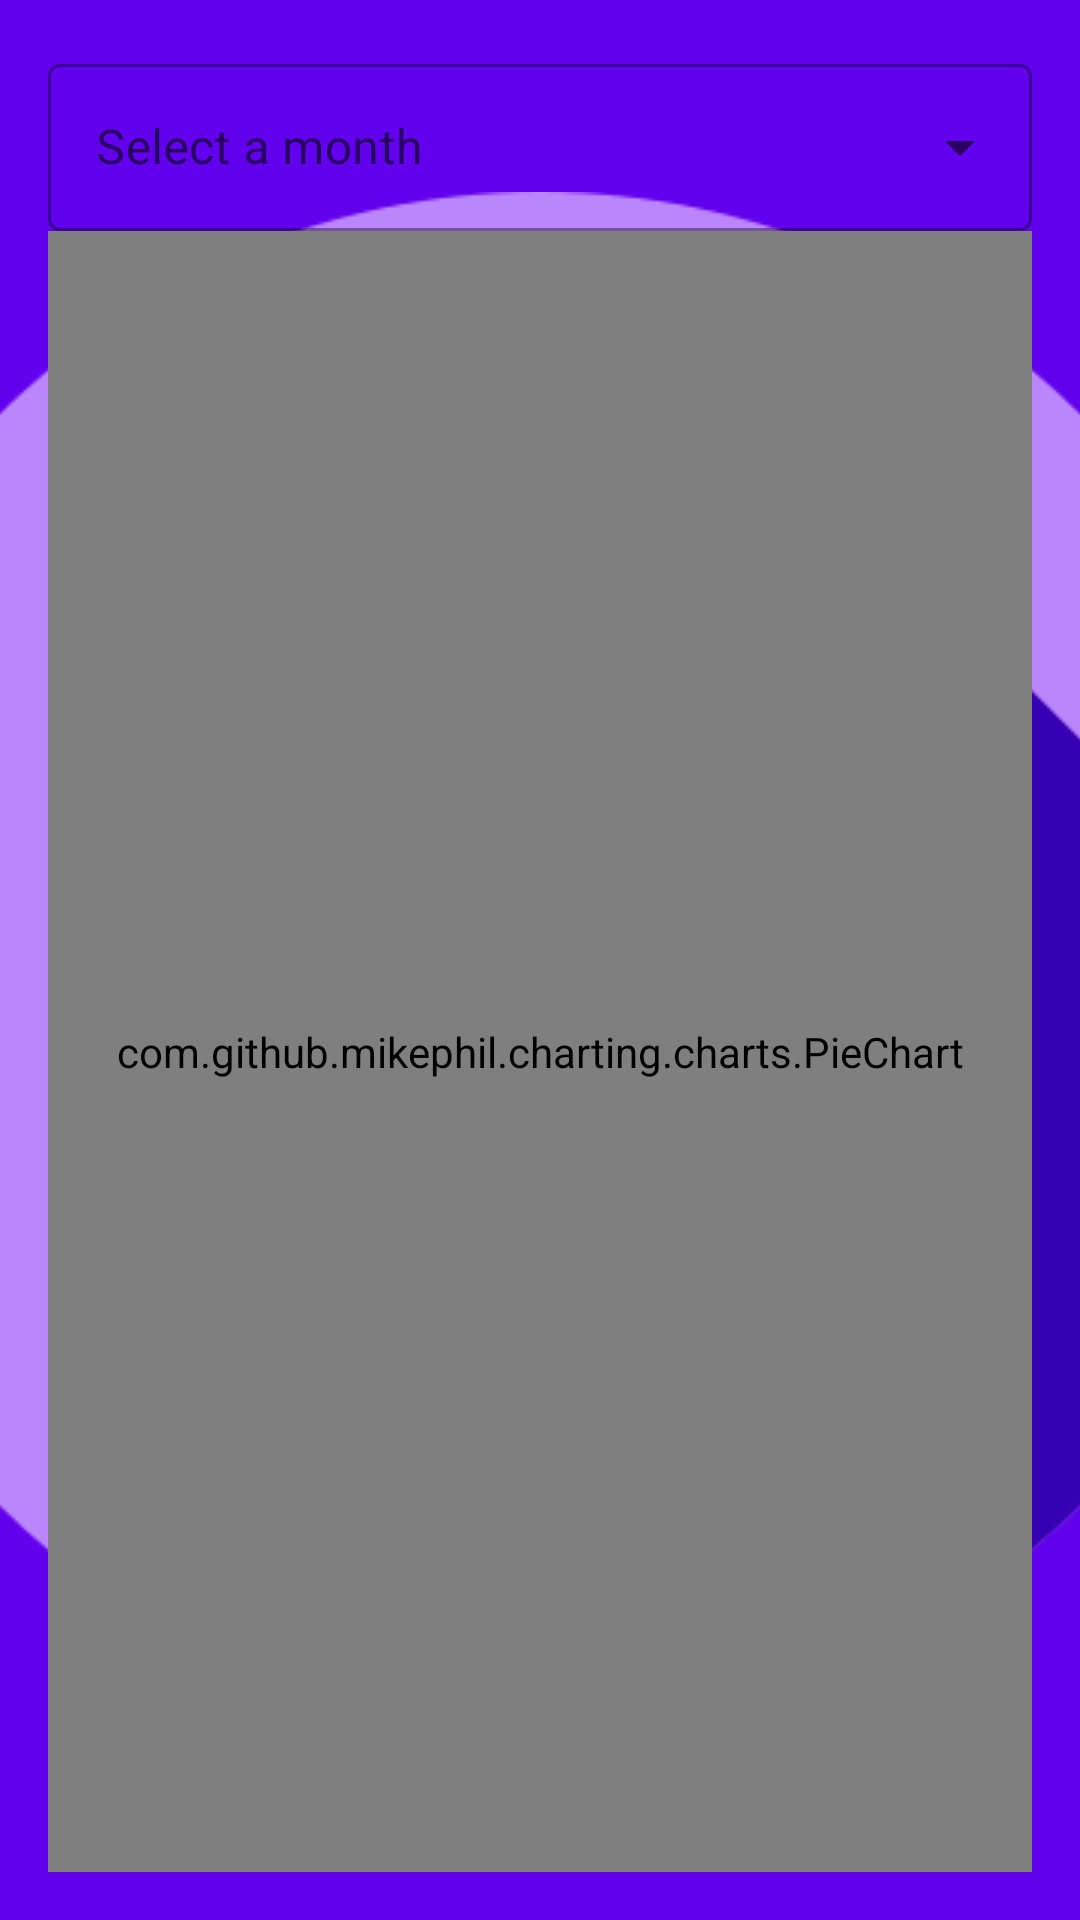

Layout XML and referenced resources for this Android screen:
<!-- AndroidManifest.xml: application theme ThemeExpenserySplash -->
<!-- res/layout/fragment_analysis.xml -->
<?xml version="1.0" encoding="utf-8"?>
<androidx.constraintlayout.widget.ConstraintLayout xmlns:android="http://schemas.android.com/apk/res/android"
    xmlns:app="http://schemas.android.com/apk/res-auto"
    xmlns:tools="http://schemas.android.com/tools"
    android:layout_width="match_parent"
    android:layout_height="match_parent"
    android:padding="16dp"
    tools:context="com.pvs.spent.fragment.AnalysisFragment">

    <com.github.mikephil.charting.charts.PieChart
        android:id="@+id/pieChart"
        android:layout_width="match_parent"
        android:layout_height="0dp"
        app:layout_constraintBottom_toBottomOf="parent"
        app:layout_constraintEnd_toEndOf="parent"
        app:layout_constraintHorizontal_bias="0.5"
        app:layout_constraintStart_toStartOf="parent"
        app:layout_constraintTop_toBottomOf="@+id/monthYearPicker" />

    <com.google.android.material.textfield.TextInputLayout
        android:id="@+id/monthYearPicker"
        style="@style/Widget.MaterialComponents.TextInputLayout.OutlinedBox.ExposedDropdownMenu"
        android:layout_width="match_parent"
        android:layout_height="wrap_content"
        app:layout_constraintEnd_toEndOf="parent"
        app:layout_constraintHorizontal_bias="0.5"
        app:layout_constraintStart_toStartOf="parent"
        app:layout_constraintTop_toTopOf="parent">

        <AutoCompleteTextView
            android:id="@+id/monthYearDropDown"
            android:layout_width="match_parent"
            android:layout_height="match_parent"
            android:hint="Select a month"
            android:inputType="none" />
    </com.google.android.material.textfield.TextInputLayout>

    <include android:id="@+id/noData" layout="@layout/no_data"/>

</androidx.constraintlayout.widget.ConstraintLayout>
<!-- res/layout/no_data.xml (included above) -->
<?xml version="1.0" encoding="utf-8"?>
<androidx.coordinatorlayout.widget.CoordinatorLayout xmlns:android="http://schemas.android.com/apk/res/android"
    android:layout_width="match_parent"
    android:layout_height="wrap_content">

    <ImageView
        android:id="@+id/noDataImage"
        android:layout_width="160dp"
        android:layout_height="160dp"
        android:layout_gravity="center_horizontal"
        android:visibility="invisible"
        android:layout_marginTop="192dp"
        android:src="@drawable/img_empty_box_color_4" />

    <TextView
        android:id="@+id/noDataText"
        android:padding="16dp"
        android:layout_width="wrap_content"
        android:layout_height="wrap_content"
        android:layout_gravity="center_horizontal"
        android:layout_marginTop="352dp"
        android:visibility="invisible"
        android:text="@string/no_data_text" />

</androidx.coordinatorlayout.widget.CoordinatorLayout>
<!-- resources referenced by this layout -->
<resources>
  <!-- drawable img_empty_box_color_4: vector/xml drawable (drawable, 24557 chars, omitted) -->
  <string name="no_data_text">Nothing to see here</string>
  <style name="ThemeExpenserySplash" parent="Theme.MaterialComponents.DayNight.NoActionBar">
          <item name="android:windowBackground">@drawable/splash_bg</item>
      </style>
  <!-- drawable splash_bg (drawable) -->
  <?xml version="1.0" encoding="utf-8"?>
  <layer-list xmlns:android="http://schemas.android.com/apk/res/android">
      <item android:drawable="@color/purple_500"/>
      <item android:drawable="@drawable/money_bag_orig" android:gravity="center"/>
  </layer-list>
  <color name="purple_500">#FF6200EE</color>
  <!-- drawable money_bag_orig: png bitmap (drawable, 48572 bytes) -->
</resources>
